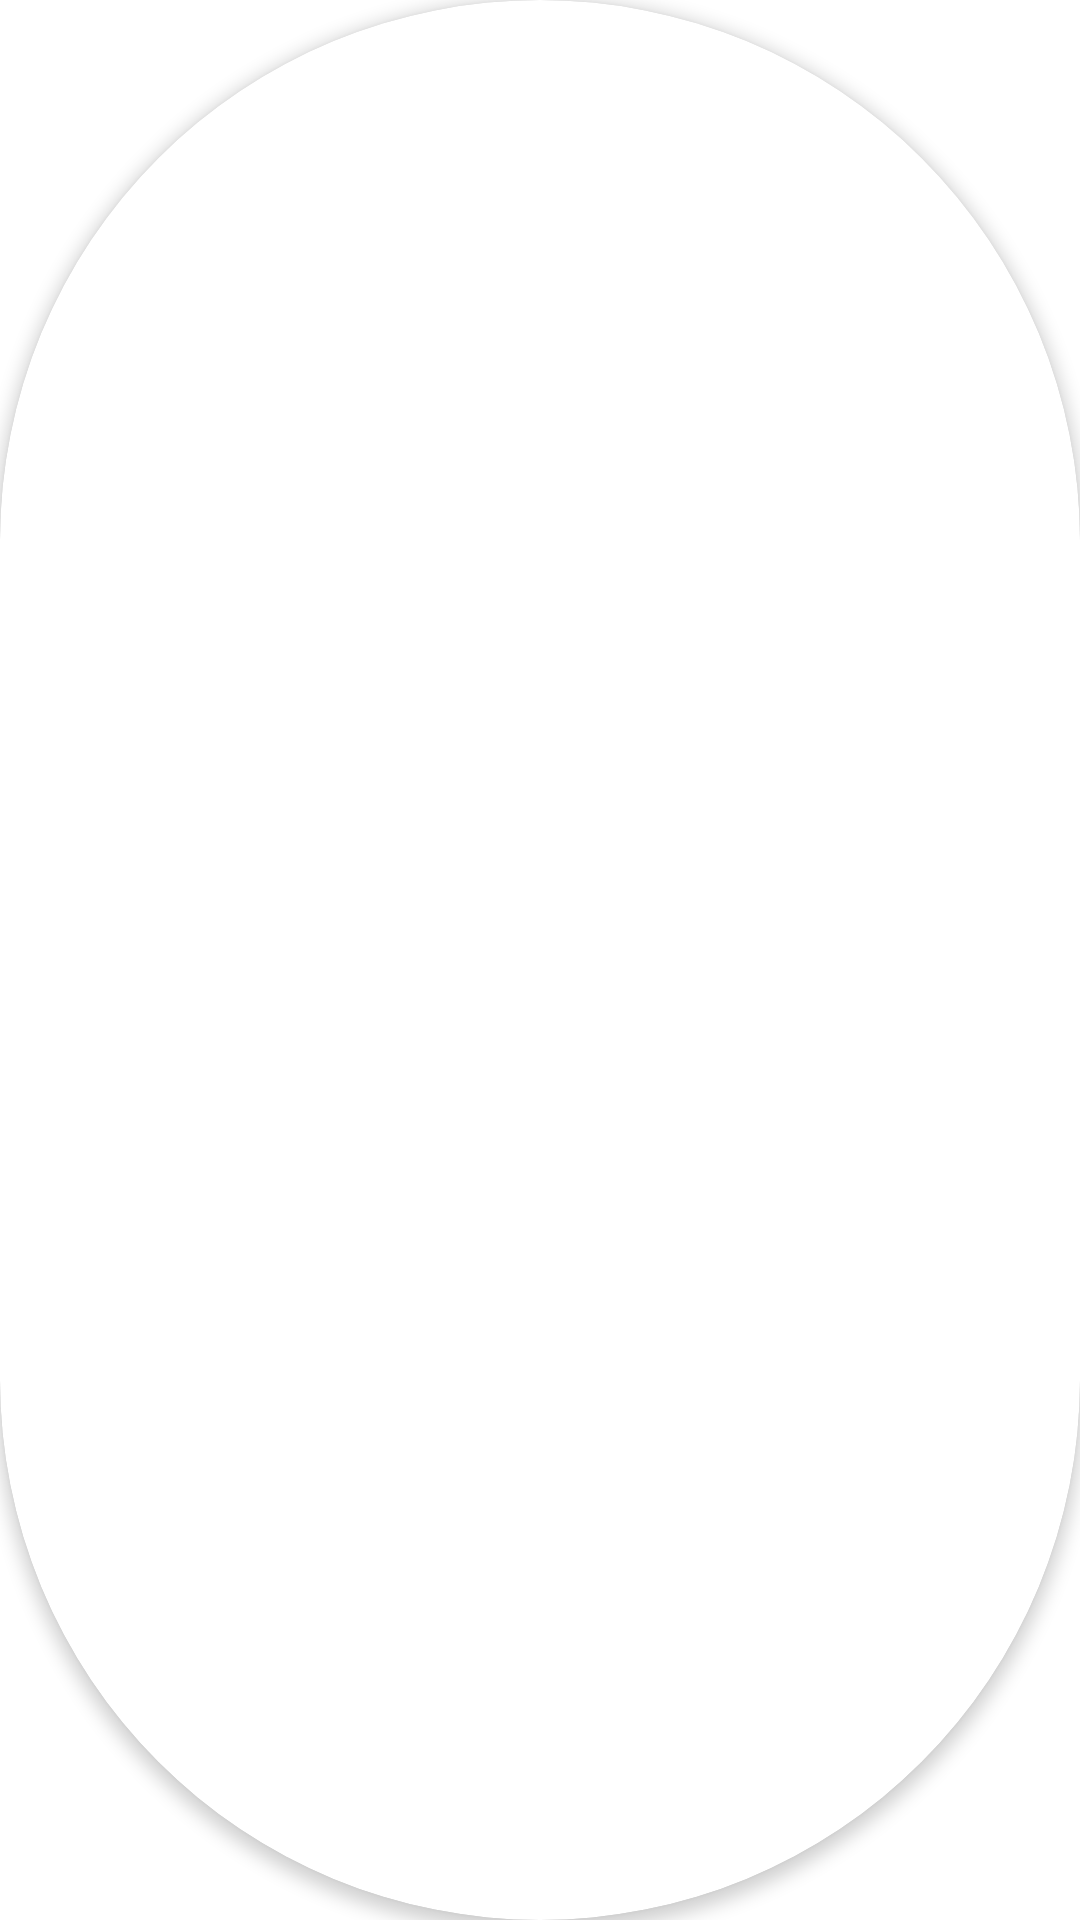

Android layout source for this screen:
<!-- AndroidManifest.xml: application theme Theme.Assignment -->
<!-- res/layout/rounded_image_view.xml -->
<?xml version="1.0" encoding="utf-8"?>
<com.google.android.material.card.MaterialCardView xmlns:app="http://schemas.android.com/apk/res-auto"
    xmlns:android="http://schemas.android.com/apk/res/android"
    android:layout_width="match_parent"
    android:layout_height="match_parent"
    app:cardElevation="3dp"
    app:shapeAppearance="@style/roundedShape">

    <ImageView
        android:id="@+id/iv_content"
        android:layout_width="match_parent"
        android:layout_height="match_parent"
        android:src="@drawable/ic_user" />
</com.google.android.material.card.MaterialCardView>
<!-- resources referenced by this layout -->
<resources>
  <style name="roundedShape" parent="Theme.Assignment">
          <item name="cornerFamily">rounded</item>
          <item name="cornerSize">50%</item>
      </style>
  <style name="Theme.Assignment" parent="Theme.MaterialComponents.DayNight.NoActionBar">
          
          <item name="colorPrimary">@color/colorPrimary</item>
          <item name="colorPrimaryVariant">@color/colorPrimaryVariant</item>
          <item name="colorOnPrimary">@color/white</item>
          
          <item name="android:statusBarColor">?attr/colorPrimaryVariant</item>
          <item name="android:windowBackground">@drawable/splash_screen</item>
          
          <item name="android:windowContentTransitions">true</item>
          <item name="android:windowActivityTransitions">true</item>
      </style>
  <color name="colorPrimary">#FF5722</color>
  <color name="colorPrimaryVariant">#CB3B0E</color>
  <color name="white">#FFFFFFFF</color>
  <!-- drawable splash_screen (drawable) -->
  <?xml version="1.0" encoding="utf-8"?>
  <layer-list xmlns:android="http://schemas.android.com/apk/res/android">
      <item android:drawable="@drawable/splash_backgroun_gradient"/>
      <item
          android:width="70dp"
          android:height="70dp"
          android:gravity="center"
          android:drawable="@drawable/kotlin_icon"/>
  </layer-list>
  <!-- drawable splash_backgroun_gradient (drawable) -->
  <?xml version="1.0" encoding="utf-8"?>
  <shape xmlns:android="http://schemas.android.com/apk/res/android" android:shape="rectangle">
      <gradient
          android:angle="45"
          android:startColor="@color/splash_gradient_start"
          android:endColor="@color/splash_gradient_end"
          android:type="linear"/>
  </shape>
  <color name="splash_gradient_start">#ED8260</color>
  <color name="splash_gradient_end">@color/colorPrimaryVariant</color>
</resources>
